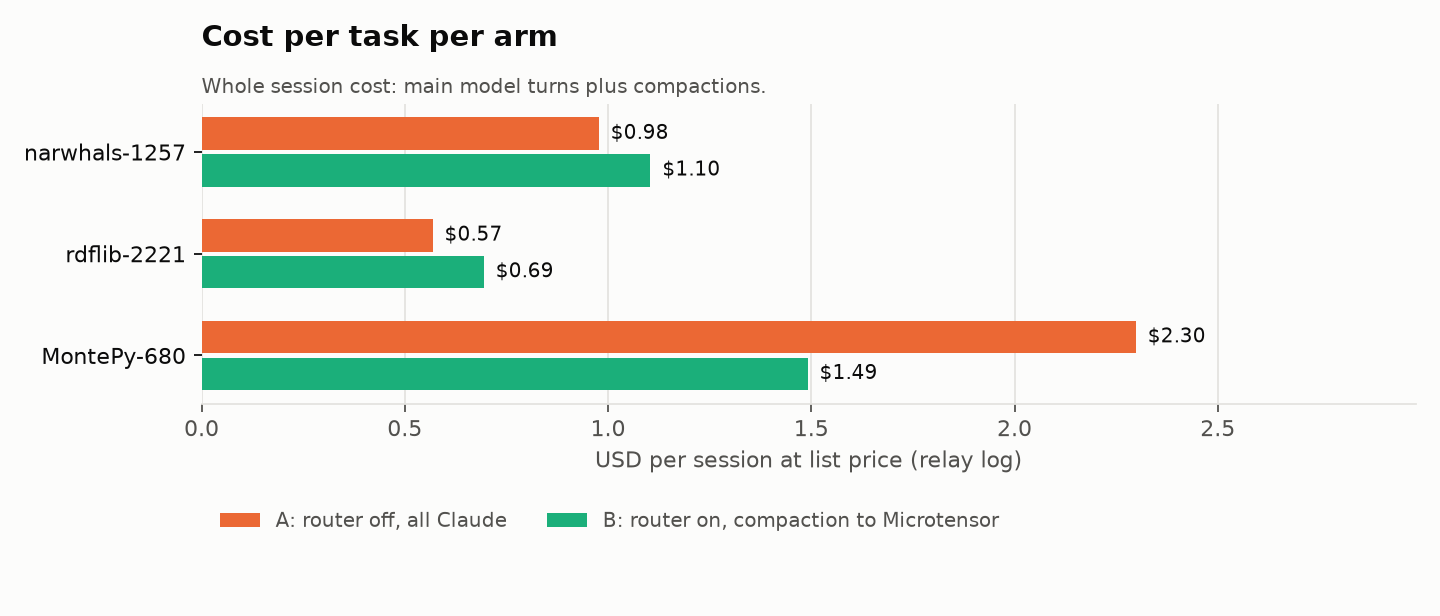

Values plotted in this chart, from the file beside it:
task_id, arm, total_cost_usd
narwhals-dev__narwhals-1257, A: router off, all Claude, 0.977
narwhals-dev__narwhals-1257, B: router on, compaction to Microtensor, 1.104
RDFLib__rdflib-2221, A: router off, all Claude, 0.5682
RDFLib__rdflib-2221, B: router on, compaction to Microtensor, 0.6941
idaholab__MontePy-680, A: router off, all Claude, 2.298
idaholab__MontePy-680, B: router on, compaction to Microtensor, 1.491
